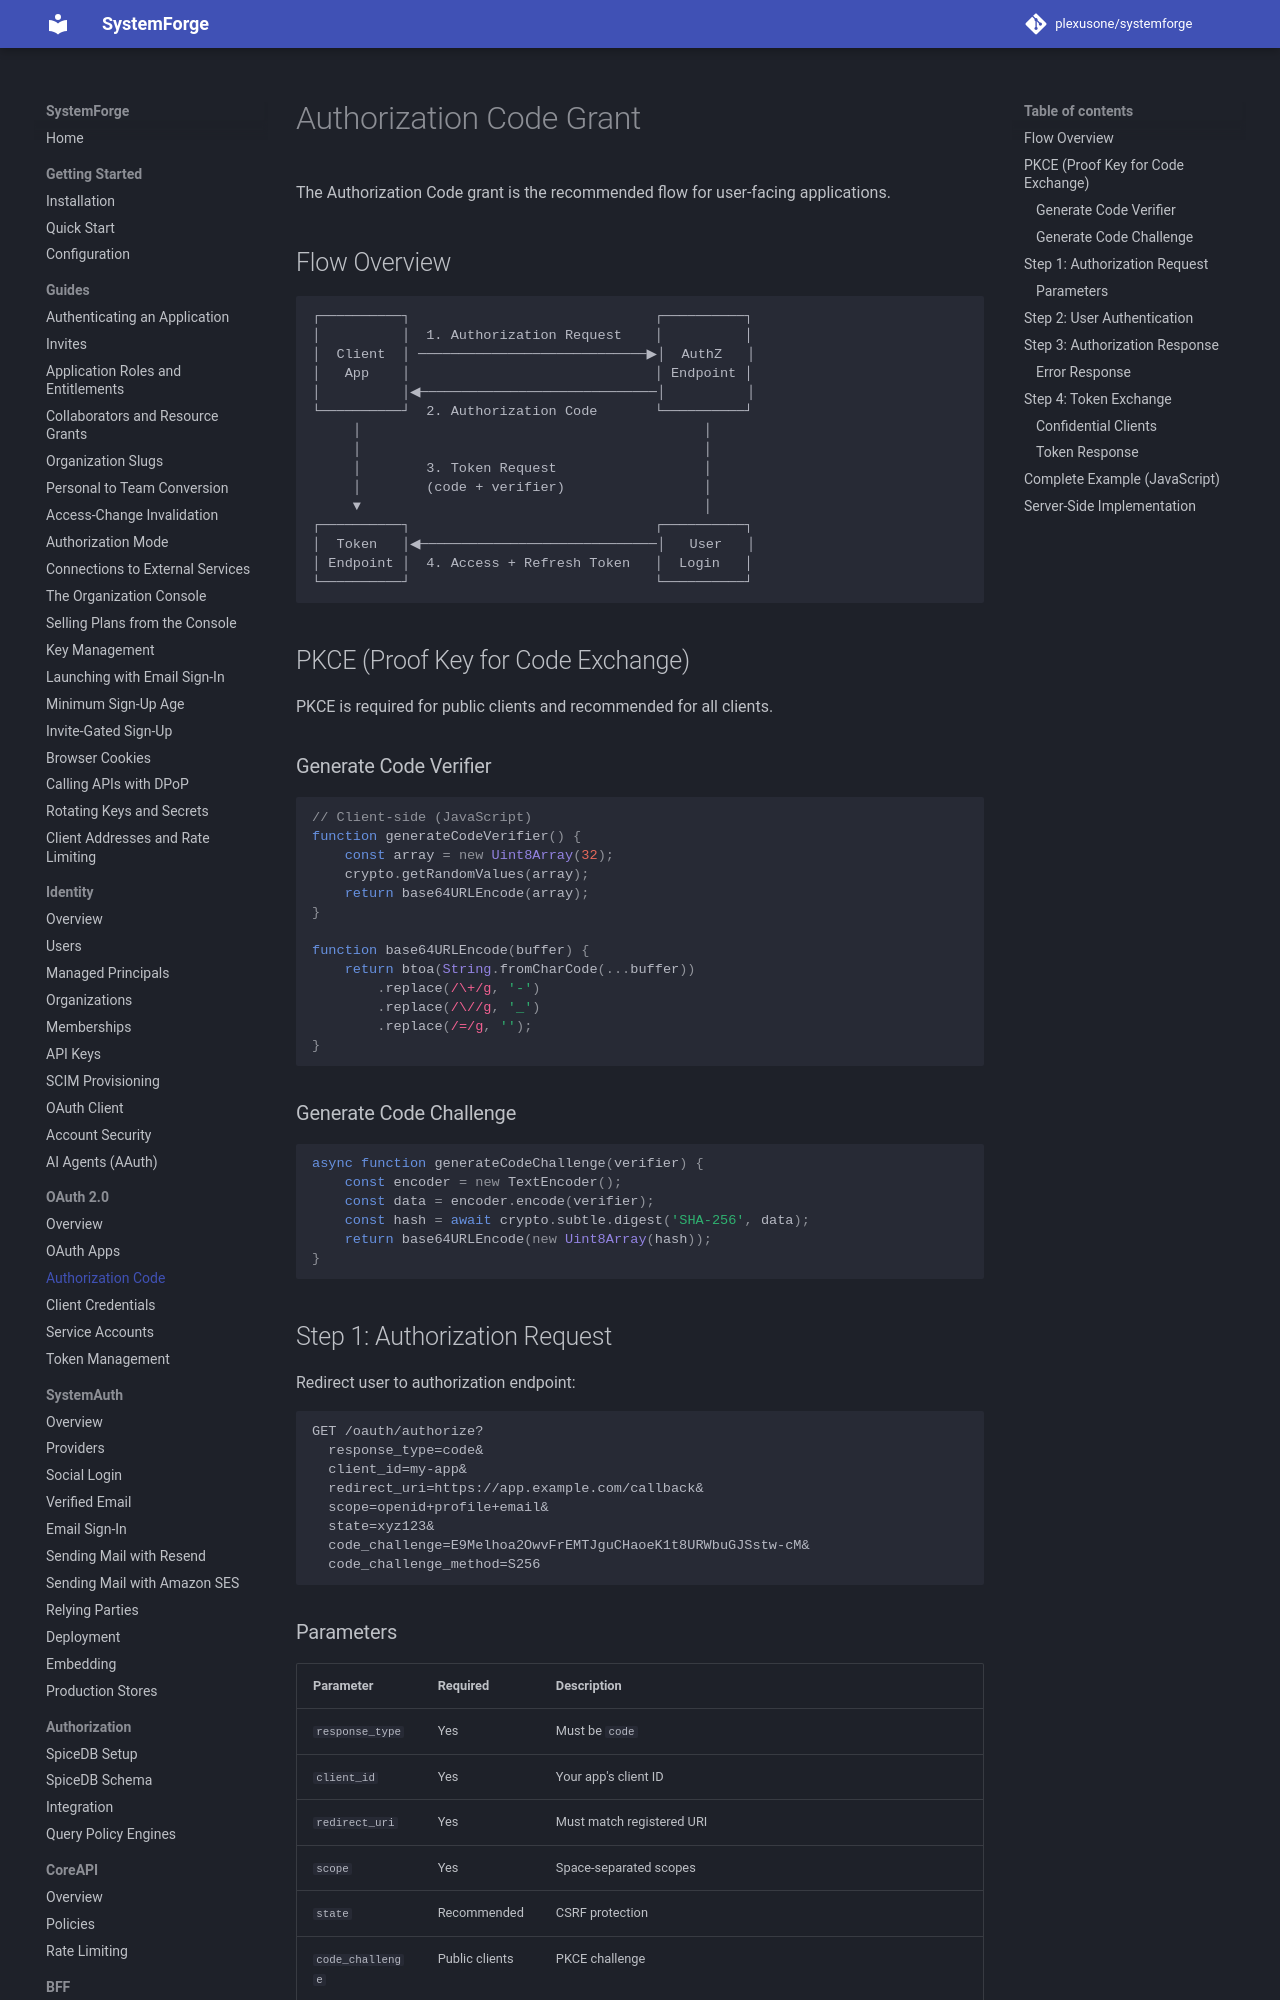

repository: plexusone/systemforge · page: oauth/authorization-code/index.html · generator: mkdocs

# Authorization Code Grant

The Authorization Code grant is the recommended flow for user-facing applications.

## Flow Overview

```
┌──────────┐                              ┌──────────┐
│          │  1. Authorization Request    │          │
│  Client  │ ────────────────────────────▶│  AuthZ   │
│   App    │                              │ Endpoint │
│          │◀─────────────────────────────│          │
└──────────┘  2. Authorization Code       └──────────┘
     │                                          │
     │                                          │
     │        3. Token Request                  │
     │        (code + verifier)                 │
     ▼                                          │
┌──────────┐                              ┌──────────┐
│  Token   │◀─────────────────────────────│   User   │
│ Endpoint │  4. Access + Refresh Token   │  Login   │
└──────────┘                              └──────────┘
```

## PKCE (Proof Key for Code Exchange)

PKCE is required for public clients and recommended for all clients.

### Generate Code Verifier

```javascript
// Client-side (JavaScript)
function generateCodeVerifier() {
    const array = new Uint8Array(32);
    crypto.getRandomValues(array);
    return base64URLEncode(array);
}

function base64URLEncode(buffer) {
    return btoa(String.fromCharCode(...buffer))
        .replace(/\+/g, '-')
        .replace(/\//g, '_')
        .replace(/=/g, '');
}
```

### Generate Code Challenge

```javascript
async function generateCodeChallenge(verifier) {
    const encoder = new TextEncoder();
    const data = encoder.encode(verifier);
    const hash = await crypto.subtle.digest('SHA-256', data);
    return base64URLEncode(new Uint8Array(hash));
}
```

## Step 1: Authorization Request

Redirect user to authorization endpoint:

```
GET /oauth/authorize?
  response_type=code&
  client_id=my-app&
  redirect_uri=https://app.example.com/callback&
  scope=openid+profile+email&
  state=xyz123&
  code_challenge=E9Melhoa2OwvFrEMTJguCHaoeK1t8URWbuGJSstw-cM&
  code_challenge_method=S256
```
